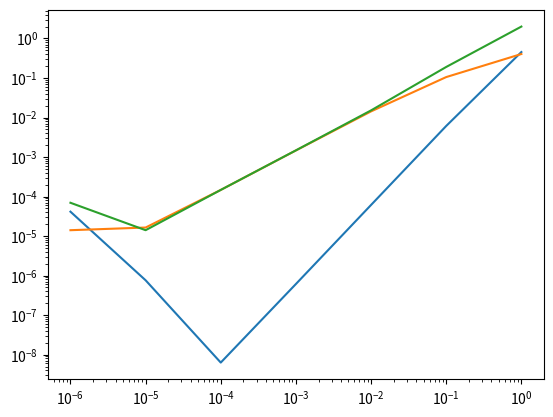

This chart was generated by the following Python code:

import numpy as np
import matplotlib.pyplot as plt



def dev2(f, x, h) -> float: return ( f(x-h) -2*f(x) + f(x+h) )/ h**2

def forward_dev2(f, x, h) -> float: return ( f(x) -2*f(x+h) + f(x+2*h) )/ h**2

def backward_dev2(f, x, h) -> float: return ( f(x-2*h) -2*f(x-h) + f(x) )/ h**2


def error(f_dev2, approx_dev2, f, x, h): return abs( f_dev2(x) - approx_dev2(f, x, h) )


def array_forward_dev2(x, fx): 

    ans = []

    for x, fx in zip(x, fx): ans.append(forward_dev2)


if __name__ == '__main__':
    
    def f(x): return np.e**(- x**2)

    def f_dev2(x): return (-2 + 4*x**2)*f(x)

    h = np.logspace(0,-6,7)


    for method in (dev2, forward_dev2, backward_dev2):

        for x in (0,1): 
            [print(f'Ans: {method(f, x, h_i)},   Error: {error(f_dev2, method, f, x, h_i)} ') for h_i in h]

        print('\n')

        plt.plot(h, error(f_dev2, method, f, 1, h))
        plt.xscale('log')
        plt.yscale('log')
        plt.show()



